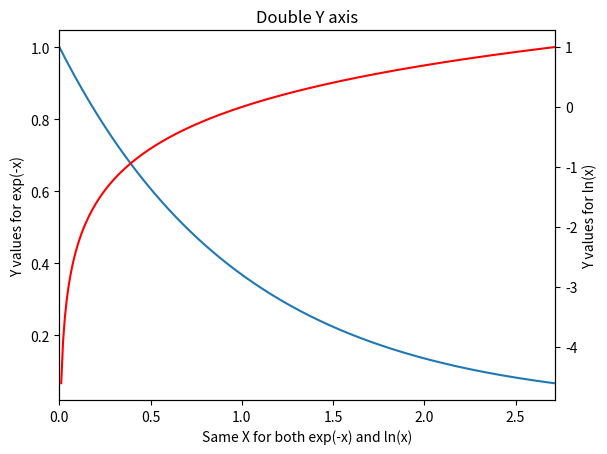

The script that saved this image:
import matplotlib.pyplot as plt
import numpy as np

x = np.arange(0., np.e, 0.01)
y1 = np.exp(-x)
y2 = np.log(x)

fig = plt.figure()

ax1 = fig.add_subplot(111)
ax1.plot(x, y1)
ax1.set_ylabel('Y values for exp(-x)')
ax1.set_title("Double Y axis")

ax2 = ax1.twinx()  # this is the important function
ax2.plot(x, y2, 'r')
ax2.set_xlim([0, np.e])
ax2.set_ylabel('Y values for ln(x)')
ax1.set_xlabel('Same X for both exp(-x) and ln(x)')

#plt.show()